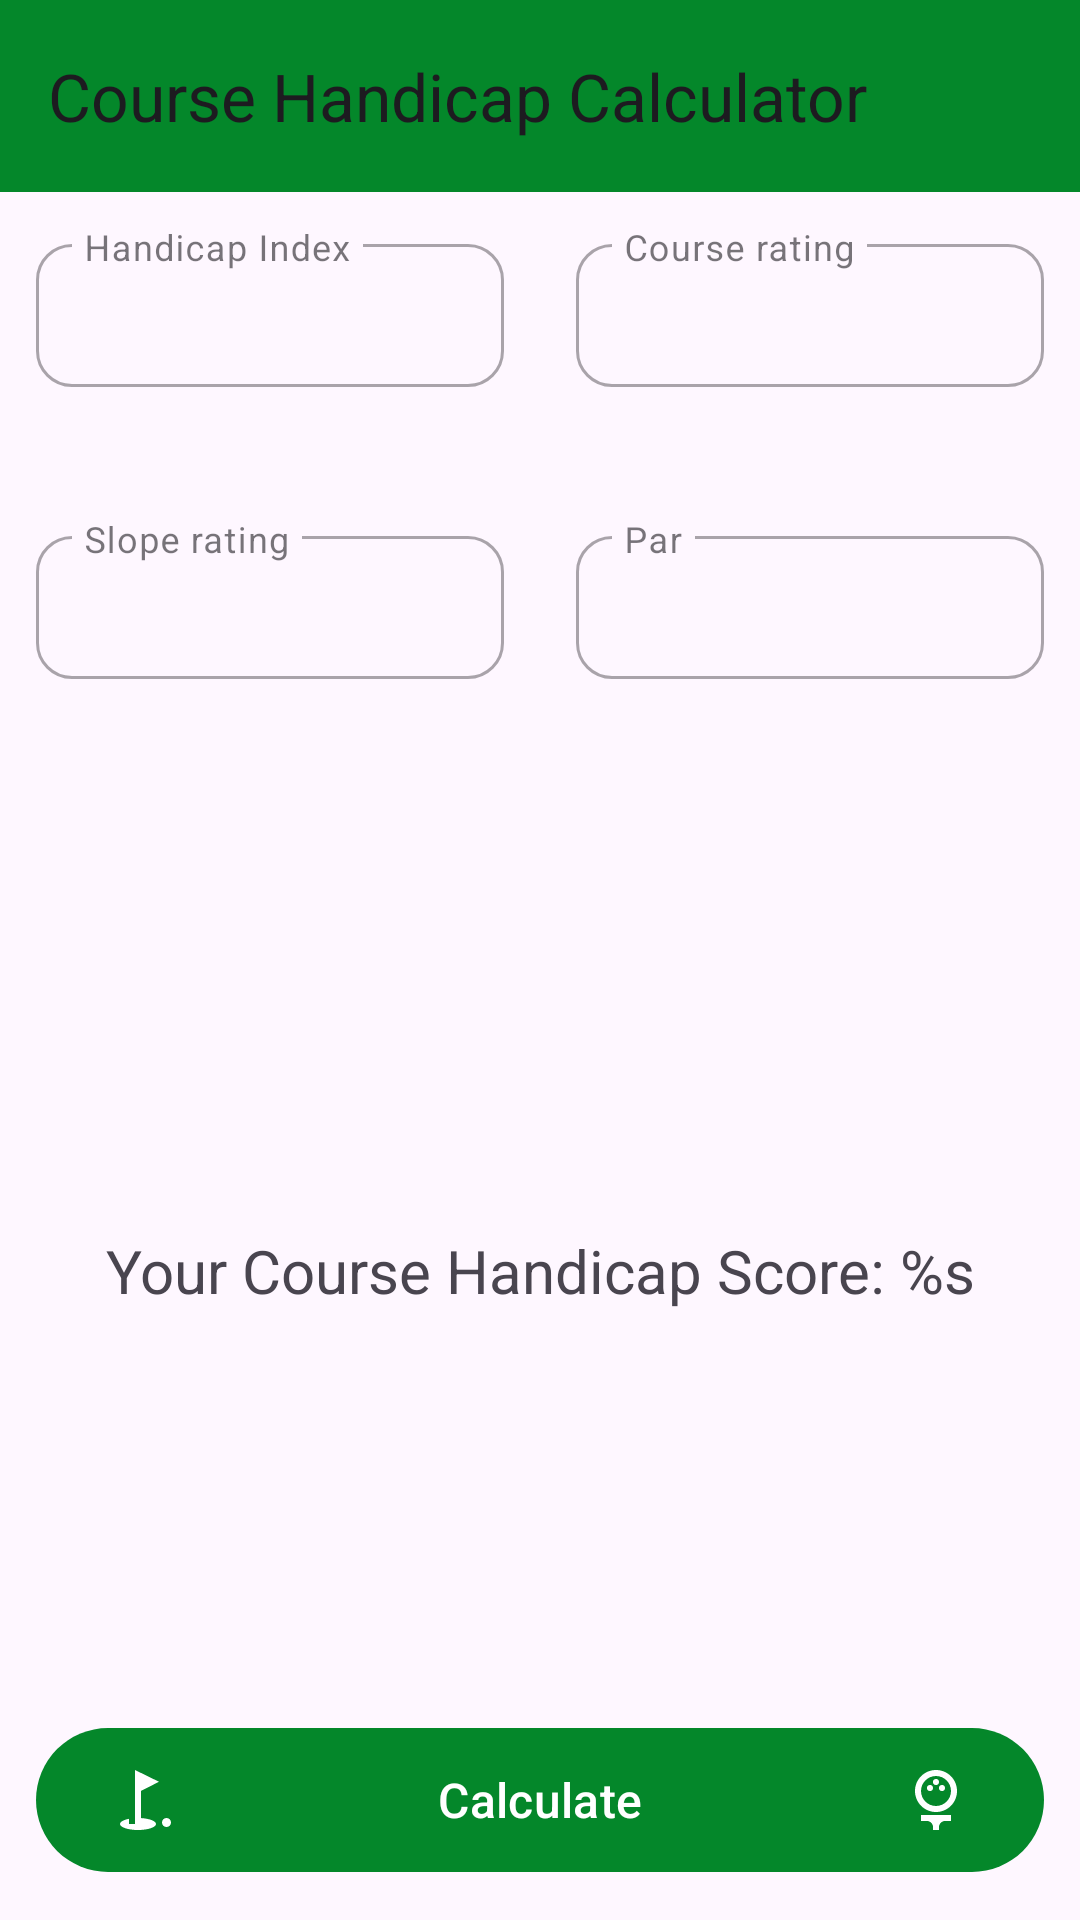

Android layout source for this screen:
<!-- AndroidManifest.xml: application theme Theme.CourseHandicapCalculator -->
<!-- res/layout/fragment_course_handicap_calculation.xml -->
<?xml version="1.0" encoding="utf-8"?>
<androidx.constraintlayout.widget.ConstraintLayout xmlns:android="http://schemas.android.com/apk/res/android"
    xmlns:app="http://schemas.android.com/apk/res-auto"
    xmlns:tools="http://schemas.android.com/tools"
    android:layout_width="match_parent"
    android:layout_height="match_parent"
    android:orientation="vertical"
    tools:context=".course_handicap_calculation.presentation.CourseHandicapCalculationFragment">

    <com.google.android.material.appbar.MaterialToolbar
        android:id="@+id/toolbar"
        android:layout_width="match_parent"
        android:layout_height="wrap_content"
        android:background="@color/green"
        app:layout_constraintStart_toStartOf="parent"
        app:layout_constraintTop_toTopOf="parent"
        app:title="@string/app_name" />

    <com.google.android.material.textfield.TextInputLayout
        android:id="@+id/handicap_index_container"
        style="@style/Widget.MaterialComponents.TextInputLayout.OutlinedBox.Dense"
        android:layout_width="0dp"
        android:layout_height="wrap_content"
        android:hint="@string/handicap_index"
        android:padding="12dp"
        app:errorEnabled="true"
        app:errorIconDrawable="@null"
        app:expandedHintEnabled="false"
        app:layout_constraintEnd_toStartOf="@id/course_rating_container"
        app:layout_constraintStart_toStartOf="parent"
        app:layout_constraintTop_toBottomOf="@id/toolbar"
        app:shapeAppearance="@style/rounded_corners">

        <com.google.android.material.textfield.TextInputEditText
            android:id="@+id/handicap_index"
            android:layout_width="match_parent"
            android:layout_height="wrap_content"
            android:inputType="numberDecimal|numberSigned"
            android:maxLength="5" />

    </com.google.android.material.textfield.TextInputLayout>

    <com.google.android.material.textfield.TextInputLayout
        android:id="@+id/course_rating_container"
        style="@style/Widget.MaterialComponents.TextInputLayout.OutlinedBox.Dense"
        android:layout_width="0dp"
        android:layout_height="wrap_content"
        android:hint="@string/course_rating"
        android:padding="12dp"
        app:errorEnabled="true"
        app:errorIconDrawable="@null"
        app:expandedHintEnabled="false"
        app:layout_constraintEnd_toEndOf="parent"
        app:layout_constraintStart_toEndOf="@id/handicap_index_container"
        app:layout_constraintTop_toTopOf="@id/handicap_index_container"
        app:shapeAppearance="@style/rounded_corners">

        <com.google.android.material.textfield.TextInputEditText
            android:id="@+id/course_rating"
            android:layout_width="match_parent"
            android:layout_height="wrap_content"
            android:inputType="numberDecimal"
            android:maxLength="5" />

    </com.google.android.material.textfield.TextInputLayout>

    <com.google.android.material.textfield.TextInputLayout
        android:id="@+id/slope_rating_container"
        style="@style/Widget.MaterialComponents.TextInputLayout.OutlinedBox.Dense"
        android:layout_width="0dp"
        android:layout_height="wrap_content"
        android:hint="@string/slope_rating"
        android:padding="12dp"
        app:errorEnabled="true"
        app:errorIconDrawable="@null"
        app:expandedHintEnabled="false"
        app:layout_constraintEnd_toStartOf="@id/par_container"
        app:layout_constraintStart_toStartOf="parent"
        app:layout_constraintTop_toBottomOf="@id/handicap_index_container"
        app:shapeAppearance="@style/rounded_corners">

        <com.google.android.material.textfield.TextInputEditText
            android:id="@+id/slope_rating"
            android:layout_width="match_parent"
            android:layout_height="wrap_content"
            android:inputType="number"
            android:maxLength="5" />

    </com.google.android.material.textfield.TextInputLayout>

    <com.google.android.material.textfield.TextInputLayout
        android:id="@+id/par_container"
        style="@style/Widget.MaterialComponents.TextInputLayout.OutlinedBox.Dense"
        android:layout_width="0dp"
        android:layout_height="wrap_content"
        android:hint="@string/par"
        android:padding="12dp"
        app:errorEnabled="true"
        app:errorIconDrawable="@null"
        app:expandedHintEnabled="false"
        app:layout_constraintEnd_toEndOf="parent"
        app:layout_constraintStart_toEndOf="@id/slope_rating_container"
        app:layout_constraintTop_toTopOf="@id/slope_rating_container"
        app:shapeAppearance="@style/rounded_corners">

        <com.google.android.material.textfield.TextInputEditText
            android:id="@+id/par_rating"
            android:layout_width="match_parent"
            android:layout_height="wrap_content"
            android:inputType="numberDecimal"
            android:maxLength="5" />

    </com.google.android.material.textfield.TextInputLayout>

    <com.google.android.material.textview.MaterialTextView
        android:id="@+id/handicap_score_title"
        android:layout_width="wrap_content"
        android:layout_height="wrap_content"
        android:layout_marginTop="16dp"
        android:text="@string/your_course_handicap_score"
        android:textSize="20sp"
        app:layout_constraintBottom_toTopOf="@id/calculate_button"
        app:layout_constraintEnd_toEndOf="parent"
        app:layout_constraintStart_toStartOf="parent"
        app:layout_constraintTop_toBottomOf="@id/slope_rating_container" />

    <com.google.android.material.button.MaterialButton
        android:id="@+id/calculate_button"
        android:layout_width="0dp"
        android:layout_height="wrap_content"
        android:layout_margin="12dp"
        android:drawableLeft="@drawable/baseline_golf_course_24"
        android:drawableRight="@drawable/baseline_sports_golf_24"
        android:paddingVertical="12dp"
        android:text="@string/calculate"
        android:textSize="16sp"
        app:layout_constraintBottom_toBottomOf="parent"
        app:layout_constraintEnd_toEndOf="parent"
        app:layout_constraintStart_toStartOf="parent" />

</androidx.constraintlayout.widget.ConstraintLayout>
<!-- resources referenced by this layout -->
<resources>
  <color name="green">#04872A</color>
  <!-- drawable baseline_golf_course_24 (drawable) -->
  <vector xmlns:android="http://schemas.android.com/apk/res/android" android:height="24dp" android:tint="#FFFFFF" android:viewportHeight="24" android:viewportWidth="24" android:width="24dp">
        
      <path android:fillColor="@android:color/white" android:pathData="M19.5,19.5m-1.5,0a1.5,1.5 0,1 1,3 0a1.5,1.5 0,1 1,-3 0"/>
        
      <path android:fillColor="@android:color/white" android:pathData="M17,5.92L9,2v18H7v-1.73c-1.79,0.35 -3,0.99 -3,1.73 0,1.1 2.69,2 6,2s6,-0.9 6,-2c0,-0.99 -2.16,-1.81 -5,-1.97V8.98l6,-3.06z"/>
      
  </vector>
  <!-- drawable baseline_sports_golf_24 (drawable) -->
  <vector xmlns:android="http://schemas.android.com/apk/res/android" android:height="24dp" android:tint="#FFFFFF" android:viewportHeight="24" android:viewportWidth="24" android:width="24dp">
        
      <path android:fillColor="@android:color/white" android:pathData="M12,16c3.87,0 7,-3.13 7,-7c0,-3.87 -3.13,-7 -7,-7S5,5.13 5,9C5,12.87 8.13,16 12,16zM12,4c2.76,0 5,2.24 5,5s-2.24,5 -5,5s-5,-2.24 -5,-5S9.24,4 12,4z"/>
        
      <path android:fillColor="@android:color/white" android:pathData="M10,8m-1,0a1,1 0,1 1,2 0a1,1 0,1 1,-2 0"/>
        
      <path android:fillColor="@android:color/white" android:pathData="M14,8m-1,0a1,1 0,1 1,2 0a1,1 0,1 1,-2 0"/>
        
      <path android:fillColor="@android:color/white" android:pathData="M12,6m-1,0a1,1 0,1 1,2 0a1,1 0,1 1,-2 0"/>
        
      <path android:fillColor="@android:color/white" android:pathData="M7,19h2c1.1,0 2,0.9 2,2v1h2v-1c0,-1.1 0.9,-2 2,-2h2v-2H7V19z"/>
      
  </vector>
  <string name="app_name">Course Handicap Calculator</string>
  <string name="calculate">Calculate</string>
  <string name="course_rating">Course rating</string>
  <string name="handicap_index">Handicap Index</string>
  <string name="par">Par</string>
  <string name="slope_rating">Slope rating</string>
  <string name="your_course_handicap_score">Your Course Handicap Score: %s</string>
  <style name="rounded_corners" parent="ShapeAppearance.MaterialComponents.SmallComponent">
          <item name="cornerFamily">rounded</item>
          <item name="cornerSize">12dp</item>
      </style>
  <style name="Theme.CourseHandicapCalculator" parent="Base.Theme.CourseHandicapCalculator" />
  <style name="Base.Theme.CourseHandicapCalculator" parent="Theme.Material3.DayNight.NoActionBar">
          <item name="colorPrimary">@color/green</item>
          <item name="colorError">@color/grey</item>
          
          
      </style>
  <color name="grey">#676767</color>
</resources>
